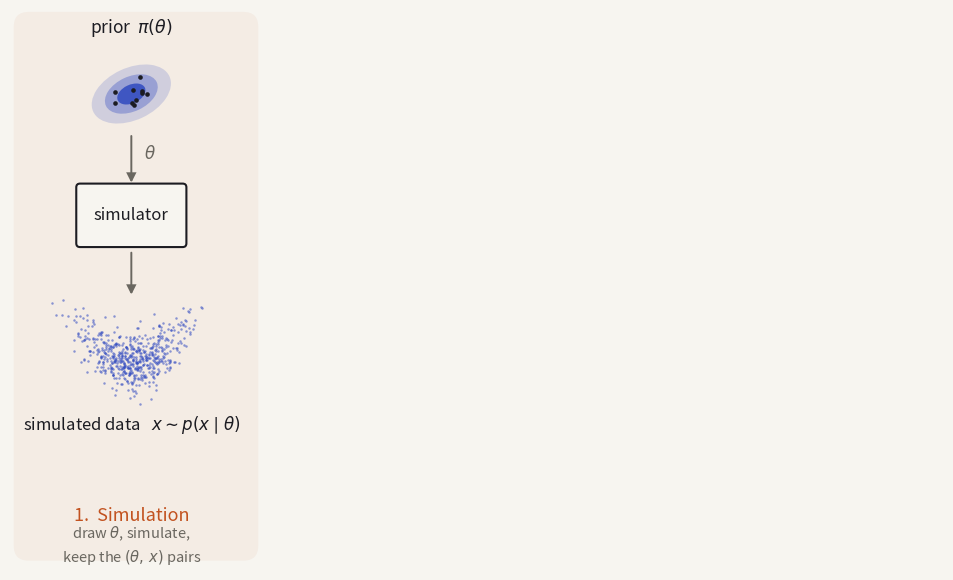

Source code (Python): (Note: this script raises an exception after producing the figure.)
#!/usr/bin/env python3
"""The SBI pipeline as ONE diagram — a redraw of thesis figure F6b_stages.

Split into three separate panels the procedure stops reading as a procedure: the
(theta, x) pairs produced on the left have to visibly travel into the network in
the middle, and the trained network has to visibly produce the posterior on the
right. So this is a single figure, with the three stages marked underneath by
brackets rather than cut apart.

Adapted for the slide in two ways beyond the palette:

  * the three stages sit on tinted panels — warm for the simulator, which is the
    physics half, cobalt for the learning and inference halves — so the eye can
    take the figure in as three regions before reading any of it;
  * it is emitted THREE times, cumulatively, on an identical canvas, so the slide
    can build it up while it is being narrated. Same extent, same crop: they are
    designed to be stacked and revealed, not cropped to content.

    /usr/local/bin/python3 tools/make-sbi-pipeline.py

Writes assets/diagrams/sbi_build_1.png, _2.png, _3.png.

NOT sbi_pipeline.png: assets/ is case-insensitive on macOS and SBI_pipeline.png
already exists there, referenced by eight other decks. Writing the lowercase name
silently overwrites it.
"""
import numpy as np
import matplotlib
matplotlib.use("Agg")
import matplotlib.pyplot as plt
from matplotlib.patches import FancyArrowPatch, FancyBboxPatch, Ellipse

PAPER  = "#f7f5f0"
INK    = "#1c1c22"
MUTED  = "#6a6760"
ACCENT = "#2f49c0"
SOFT   = "#b9c2ee"
WARM   = "#c2521f"
rng = np.random.default_rng(5)

PANELS = [
    (1.0, 26.0, "#c2521f", 0.055),     # the simulator: physics
    (27.5, 70.5, ACCENT,   0.055),     # the flow: learning
    (72.0, 99.0, ACCENT,   0.030),     # inference
]


def draw(upto):
    fig, ax = plt.subplots(figsize=(13.6, 5.6), dpi=200)
    fig.patch.set_facecolor(PAPER)
    ax.set_facecolor(PAPER)
    ax.set_xlim(0, 100); ax.set_ylim(-10, 50)
    ax.set_xticks([]); ax.set_yticks([]); ax.set_aspect("equal")
    for sp in ax.spines.values():
        sp.set_visible(False)

    def arrow(x0, y0, x1, y1, color=MUTED, lw=1.4, ls="-"):
        ax.add_patch(FancyArrowPatch((x0, y0), (x1, y1), arrowstyle="-|>",
                                     mutation_scale=13, lw=lw, color=color,
                                     linestyle=ls, shrinkA=0, shrinkB=0,
                                     joinstyle="miter"))

    def blob(cx, cy, sx, sy, seed):
        t = np.linspace(0, 2 * np.pi, 400)
        r = 1 + 0.28 * np.sin(3 * t + seed) + 0.15 * np.cos(2 * t - seed)
        for sc, a in zip((1.6, 1.1, 0.6), (0.18, 0.34, 0.85)):
            ax.fill(cx + sc * sx * r * np.cos(t), cy + sc * sy * r * np.sin(t),
                    color=ACCENT, alpha=a, lw=0)

    # the tinted regions, one per stage revealed so far
    for k, (x0, x1, col, alpha) in enumerate(PANELS[:upto], start=1):
        ax.add_patch(FancyBboxPatch((x0, -8.4), x1 - x0, 57.6,
                                    boxstyle="round,pad=0.6,rounding_size=1.6",
                                    facecolor=col, alpha=alpha, edgecolor="none",
                                    zorder=0))

    rng = np.random.default_rng(5)

    # ======================================================== 1. simulation
    ax.text(13, 47.5, r"prior  $\pi(\theta)$", ha="center", fontsize=12.5, color=INK)
    for w, a in ((9.0, 0.18), (6.0, 0.34), (3.2, 0.85)):
        ax.add_patch(Ellipse((13, 41), w, 0.62 * w, angle=25, facecolor=ACCENT,
                             alpha=a, edgecolor="none"))
    th = rng.multivariate_normal([13, 41], [[2.4, 1.2], [1.2, 1.2]], 10)
    ax.scatter(th[:, 0], th[:, 1], s=11, color=INK, zorder=5, linewidths=0)

    arrow(13, 36.5, 13, 31.5)
    ax.text(14.4, 34, r"$\theta$", fontsize=12, color=MUTED)

    ax.add_patch(FancyBboxPatch((7.5, 25.0), 11, 6, boxstyle="round,pad=0.4",
                                facecolor=PAPER, edgecolor=INK, lw=1.5))
    ax.text(13, 28.0, "simulator", ha="center", va="center", fontsize=12, color=INK)

    arrow(13, 24.0, 13, 19.5)
    xs = rng.normal(size=(600, 2))
    px = 13 + 3.1 * xs[:, 0]
    py = 13.5 + 1.5 * (xs[:, 1] + 0.7 * xs[:, 0] ** 2 - 0.9)
    keep = (px > 4) & (px < 22) & (py > 7.5) & (py < 19)
    ax.scatter(px[keep], py[keep], s=3.2, color=ACCENT, alpha=0.55, linewidths=0)
    ax.text(13, 5.0, r"simulated data   $x \sim p(x \mid \theta)$",
            ha="center", fontsize=12, color=INK)

    # ========================================================== 2. learning
    if upto >= 2:
        ax.text(37, 40.5, r"base  $\mathcal{N}$", ha="center", fontsize=12.5,
                color=INK)
        for w, a in ((8.0, 0.18), (5.2, 0.34), (2.8, 0.85)):
            ax.add_patch(Ellipse((37, 30), w, w * 0.62 * 1.6, facecolor=ACCENT,
                                 alpha=a, edgecolor="none"))
        arrow(42.5, 30, 48.5, 30)

        cols = [(52, 3), (56.5, 4), (61, 4), (65.5, 2)]
        prev = None
        for cx, k in cols:
            ys = np.linspace(30 - 2.6 * (k - 1) / 2, 30 + 2.6 * (k - 1) / 2, k)
            if prev is not None:
                for y0 in prev[1]:
                    for y1 in ys:
                        ax.plot([prev[0], cx], [y0, y1], color=SOFT, lw=0.5, zorder=1)
            ax.scatter([cx] * k, ys, s=70, facecolor=PAPER, edgecolor=ACCENT,
                       lw=1.3, zorder=3)
            prev = (cx, ys)
        ax.text(58.7, 40.5, r"conditional flow   $q_\phi(\theta \mid x)$",
                ha="center", fontsize=12.5, color=ACCENT)

        ax.plot([21, 58.7], [13.5, 13.5], color=INK, lw=1.3, solid_capstyle="butt")
        arrow(58.7, 13.5, 58.7, 25.5, color=INK)
        ax.text(40, 15.4, r"the pairs  $(\theta,\, x)$", ha="center", fontsize=12,
                color=INK)
        ax.text(40, 10.6, "trained by maximum likelihood", ha="center",
                fontsize=10.5, color=MUTED)

    # ========================================================= 3. inference
    if upto >= 3:
        ax.add_patch(FancyBboxPatch((73.5, 42.5), 21, 5.6, boxstyle="round,pad=0.4",
                                    facecolor=PAPER, edgecolor=INK, lw=1.5))
        ax.text(84, 45.3, r"observed  $x_{\rm obs}$", ha="center", va="center",
                fontsize=12, color=INK)
        arrow(84, 41.6, 84, 36.5)
        arrow(68.5, 30, 74.0, 30, color=WARM)
        ax.text(71.3, 32.2, "trained", ha="center", fontsize=10.5, color=WARM)
        blob(84, 27, 6.2, 4.6, seed=0.6)
        ax.text(84, 14.5, "posterior estimate", ha="center", fontsize=12, color=INK)
        ax.text(84, 10.3, r"$q_\phi(\theta \mid x_{\rm obs})$", ha="center",
                fontsize=13, color=ACCENT)

    # ============================================================= captions
    STAGES = [(3.5, 22.5, "1.  Simulation", "draw $\\theta$, simulate,\nkeep the $(\\theta,\\, x)$ pairs"),
              (29.5, 68.5, "2.  Learning",  "fit the conditional flow\non those pairs"),
              (74.0, 97.0, "3.  Inference", "evaluate at $x_{\\rm obs}$;\ncheap to repeat")]
    for k, (x0, x1, name, sub) in enumerate(STAGES[:upto], start=1):
        col = "#c2521f" if k == 1 else ACCENT
        ax.text((x0 + x1) / 2, -3.2, name, ha="center", va="top", fontsize=13,
                color=col)
        ax.text((x0 + x1) / 2, -5.1, sub, ha="center", va="top", fontsize=10.5,
                color=MUTED, linespacing=1.4)

    fig.subplots_adjust(0, 0, 1, 1)
    out = f"assets/diagrams/sbi_build_{upto}.png"
    fig.savefig(out, facecolor=PAPER)      # NO bbox_inches: the three must align
    plt.close(fig)
    print("wrote", out)


for k in (1, 2, 3):
    draw(k)
